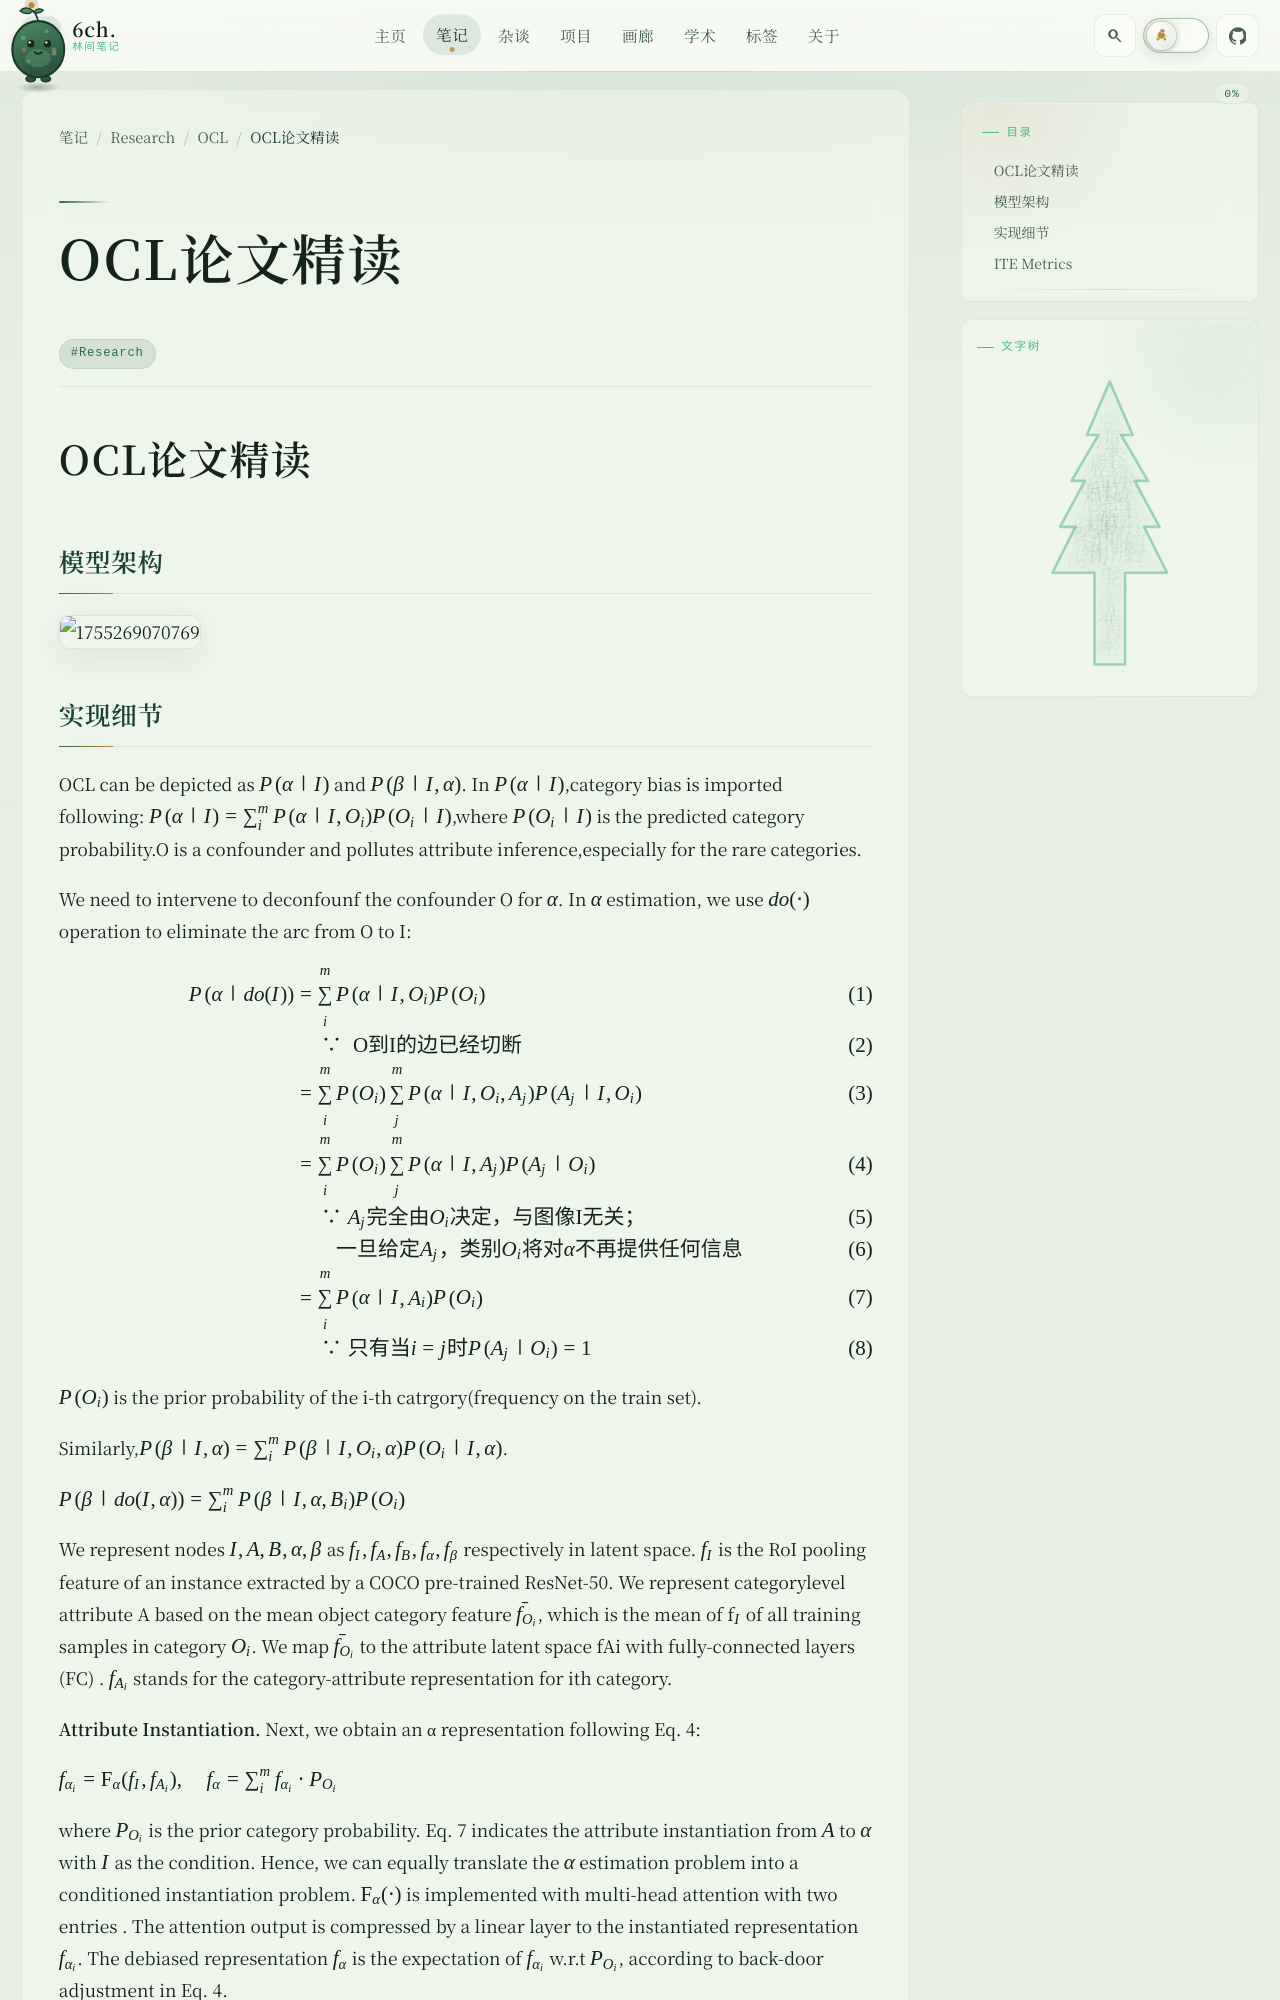

repository: 6chHenry/6chHenry.github.io · page: notes/Research/OCL/OCL/index.html · generator: mkdocs

# OCL论文精读

## 模型架构

![1755269070769](image/OCL/1755269070769.png)

## 实现细节

OCL can be depicted as $P(\alpha | I)$ and $P(\beta | I,\alpha)$. In $P(\alpha|I)$,category bias is imported following: 
$P(\alpha|I) = \sum_i^m P(\alpha|I,O_i)P(O_i|I)$,where $P(O_i|I)$ is the predicted category probability.O is a confounder and pollutes attribute inference,especially for the rare categories.

We need to intervene to deconfounf the confounder O for $\alpha$.
In $\alpha$ estimation, we use $do(\cdot)$ operation to eliminate the arc from O to I:

$$
\begin{align}
P(\alpha|do(I)) &= \sum_i^m P(\alpha|I,O_i)P(O_i) \\
&\quad \because \text{ O到I的边已经切断} \\
&= \sum_i^m P(O_i) \sum_j^m P(\alpha|I,O_i,A_j) P(A_j|I,O_i) \\
&= \sum_i^m P(O_i) \sum_j^m P(\alpha|I,A_j) P(A_j|O_i) \\
&\quad \because A_j\text{完全由}O_i\text{决定，与图像I无关；} \\
&\quad \quad \text{一旦给定}A_j\text{，类别}O_i\text{将对}\alpha\text{不再提供任何信息} \\
&= \sum_i^m P(\alpha|I,A_i) P(O_i) \\
&\quad \because \text{只有当}i=j\text{时}P(A_j|O_i)=1
\end{align}
$$

$P(O_i)$ is the prior probability of the i-th catrgory(frequency on the train set).

Similarly,$P(\beta|I,\alpha) = \sum_i^m P(\beta|I,O_i,\alpha)P(O_i|I,\alpha)$.

$P(\beta|do(I,\alpha))=\sum_i^m P(\beta|I,\alpha,B_i) P(O_i)$

We represent nodes ${I, A, B, α, β}$ as ${f_I, f_A, f_B, f_α,
f_β}$ respectively in latent space. $f_I$ is the RoI pooling
feature of an instance extracted by a COCO pre-trained
ResNet-50. We represent categorylevel attribute A based on the mean object category feature $\bar{f_{O_i}}$, which is the mean of f$_I$ of all training samples in category $O_i$. We map $\bar{f_{O_i}}$ to the attribute latent space fAi
with fully-connected layers (FC) . $f_{A_i}$ stands for
the category-attribute representation for ith category.

**Attribute Instantiation.** Next, we obtain an α representation following Eq. 4:

 $f_{\alpha_i} = \mathcal{F}_\alpha(f_I, f_{A_i}), \quad f_\alpha = \sum_i^m f_{\alpha_i} \cdot P_{O_i}$

where  $P_{O_i}$ is the prior category probability. Eq. 7 indicates the attribute instantiation from  $A$ to  $\alpha$ with  $I$ as the condition. Hence, we can equally translate the  $\alpha$ estimation problem into a conditioned instantiation problem.  $\mathcal{F}_\alpha(\cdot)$ is implemented with multi-head attention with two entries . The attention output is compressed by a linear layer to the instantiated representation  $f_{\alpha_i}$. The debiased representation  $f_\alpha$ is the expectation of  $f_{\alpha_i}$ w.r.t  $P_{O_i}$, according to back-door adjustment in Eq. 4.

We also define the feature for specific attributes for ITE operation.  $f_\alpha$ is first separated to  $f_{\alpha_p}$ for each attribute  $p \in [1, 114]$ by multiple independent FCs, then we can manipulate specific attributes by masking some certain  $f_{\alpha_p}$. Next, the features are aggregated via concatenating-compressing by an FC to  $f'_\alpha$ as shown in Fig. 5.
